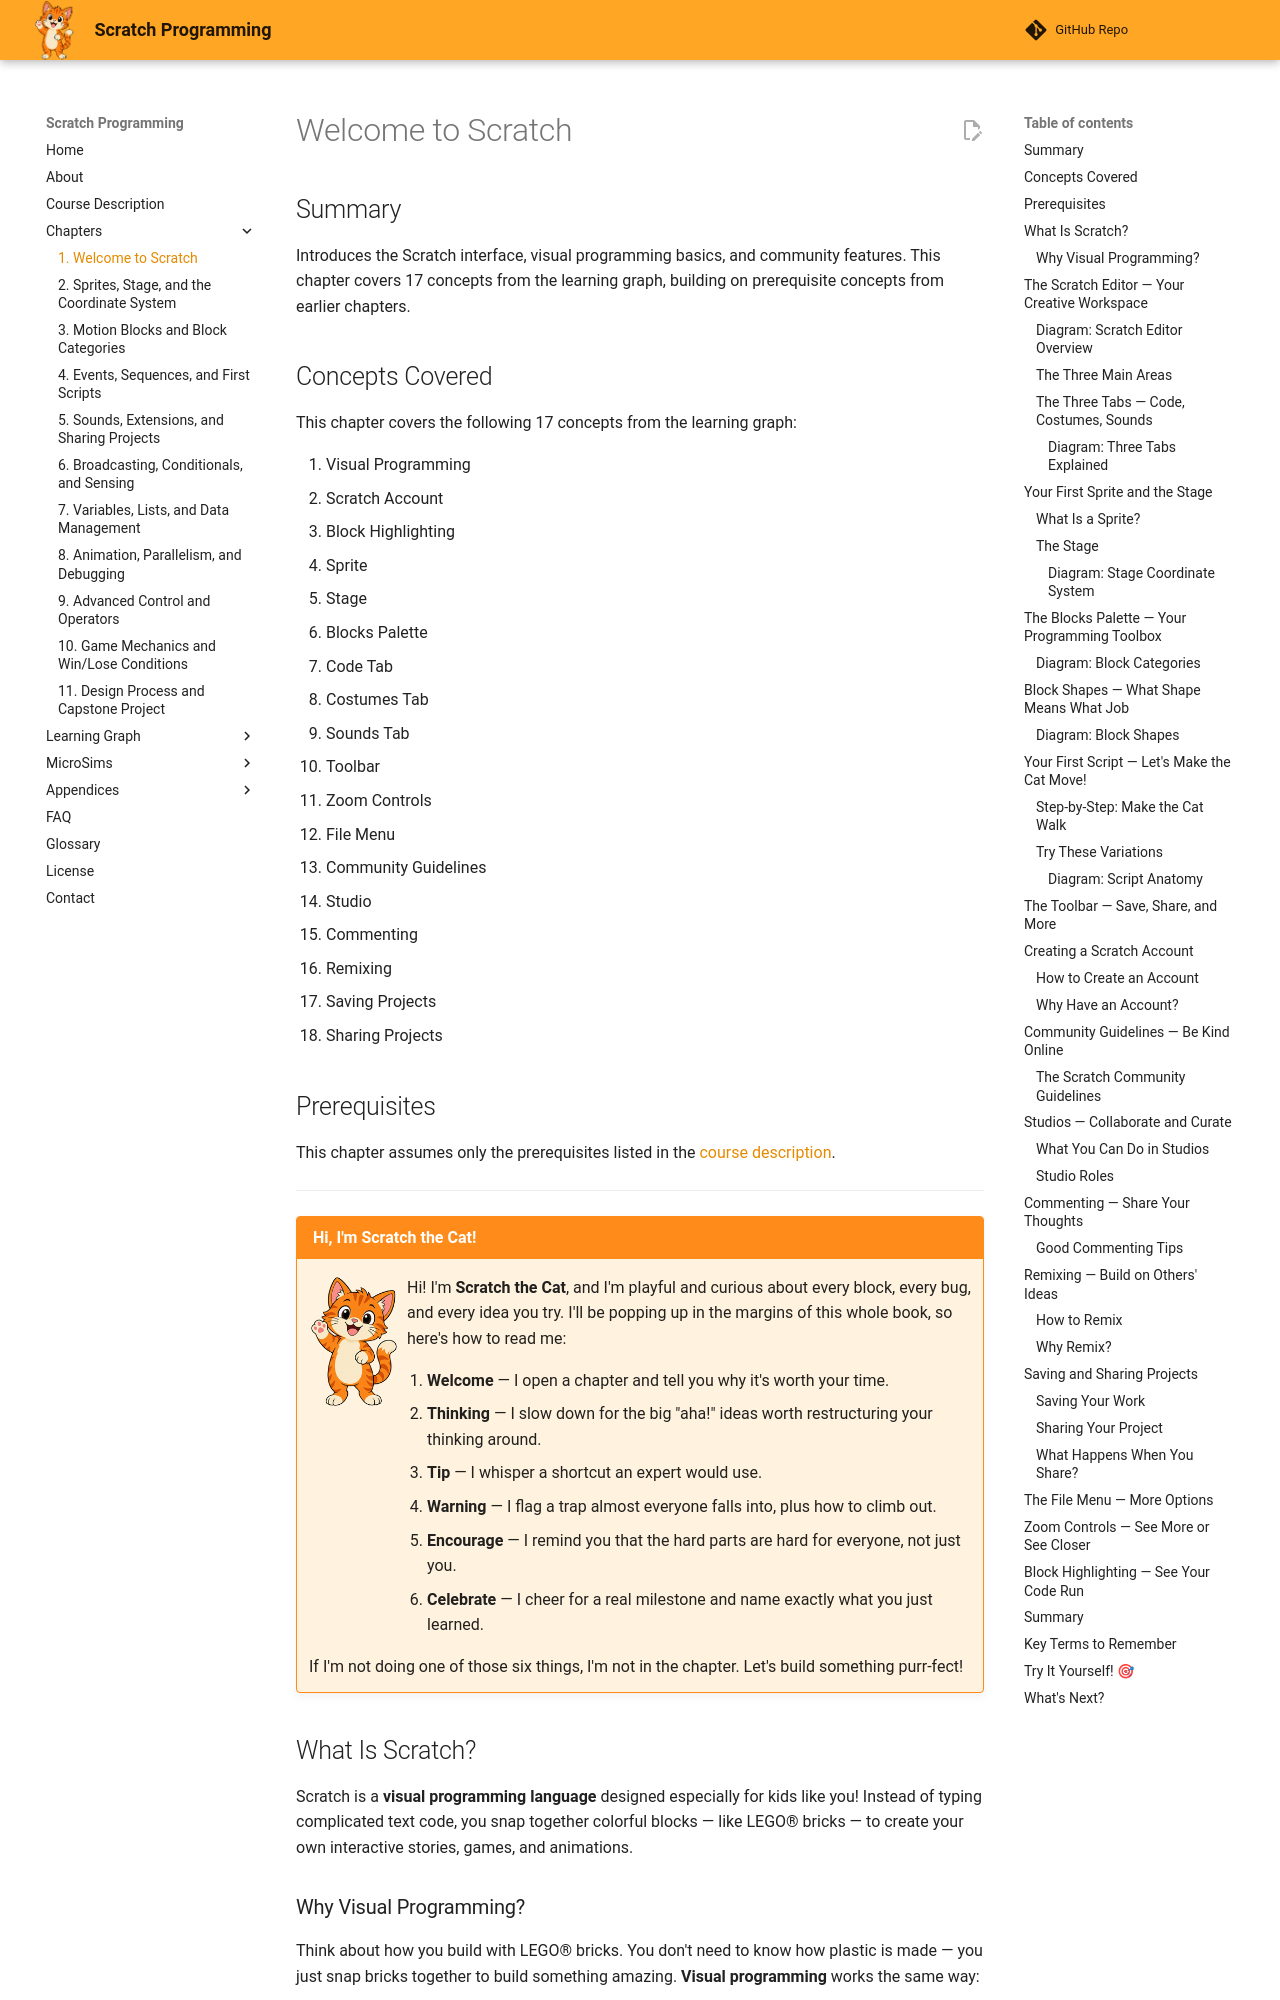

repository: dmccreary/scratch-textbook · page: chapters/01-welcome-to-scratch/index.html · generator: mkdocs

---
title: Welcome to Scratch
description: Introduces the Scratch interface, visual programming basics, and community features for young learners
generated_by: claude skill chapter-content-generator
date: 2026-06-09 10:30:00
version: 0.08
---

# Welcome to Scratch

## Summary

Introduces the Scratch interface, visual programming basics, and community features. This chapter covers 17 concepts from the learning graph, building on prerequisite concepts from earlier chapters.

## Concepts Covered

This chapter covers the following 17 concepts from the learning graph:

1. Visual Programming
2. Scratch Account
3. Block Highlighting
4. Sprite
5. Stage
6. Blocks Palette
7. Code Tab
8. Costumes Tab
9. Sounds Tab
9. Toolbar
10. Zoom Controls
11. File Menu
12. Community Guidelines
13. Studio
14. Commenting
15. Remixing
16. Saving Projects
17. Sharing Projects

## Prerequisites

This chapter assumes only the prerequisites listed in the [course description](../../course-description.md).

---

!!! mascot-welcome "Hi, I'm Scratch the Cat!"
    ![Scratch the Cat waving hello](../../img/mascot/welcome.png){ class="mascot-admonition-img" }
    Hi! I'm **Scratch the Cat**, and I'm playful and curious about every block, every bug, and every idea you try. I'll be popping up in the margins of this whole book, so here's how to read me:

    1. **Welcome** — I open a chapter and tell you why it's worth your time.
    2. **Thinking** — I slow down for the big "aha!" ideas worth restructuring your thinking around.
    3. **Tip** — I whisper a shortcut an expert would use.
    4. **Warning** — I flag a trap almost everyone falls into, plus how to climb out.
    5. **Encourage** — I remind you that the hard parts are hard for everyone, not just you.
    6. **Celebrate** — I cheer for a real milestone and name exactly what you just learned.

    If I'm not doing one of those six things, I'm not in the chapter. Let's build something purr-fect!

## What Is Scratch?

Scratch is a **visual programming language** designed especially for kids like you! Instead of typing complicated text code, you snap together colorful blocks — like LEGO® bricks — to create your own interactive stories, games, and animations.
